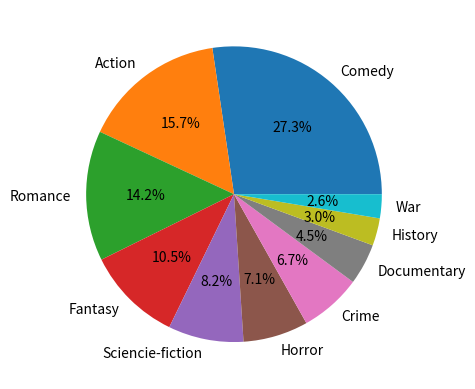

Source code (Python):
my_dict={}
# give the variables numbers
com=73
act=42
rom=38
fan=28
sci=22
hor=19
cri=18
doc=12
his=8
war=7
# make a dictionary
genres={'Comedy':com,'Action':act,'Romance':rom,'Fantasy':fan,'Science-fiction':sci}
#add entries
genres['Horror']=hor
genres['Crime']=cri
genres['Documentary']=doc
genres['History']=his
genres['War']=war
# make pie charts
import matplotlib.pyplot as plt
labels='Comedy','Action','Romance','Fantasy','Sciencie-fiction','Horror','Crime','Documentary','History','War'
sizes=[com,act,rom,fan,sci,hor,cri,doc,his,war]

fig,ax=plt.subplots()
ax.pie(sizes,labels=labels,autopct='%1.1f%%')
plt.show()
